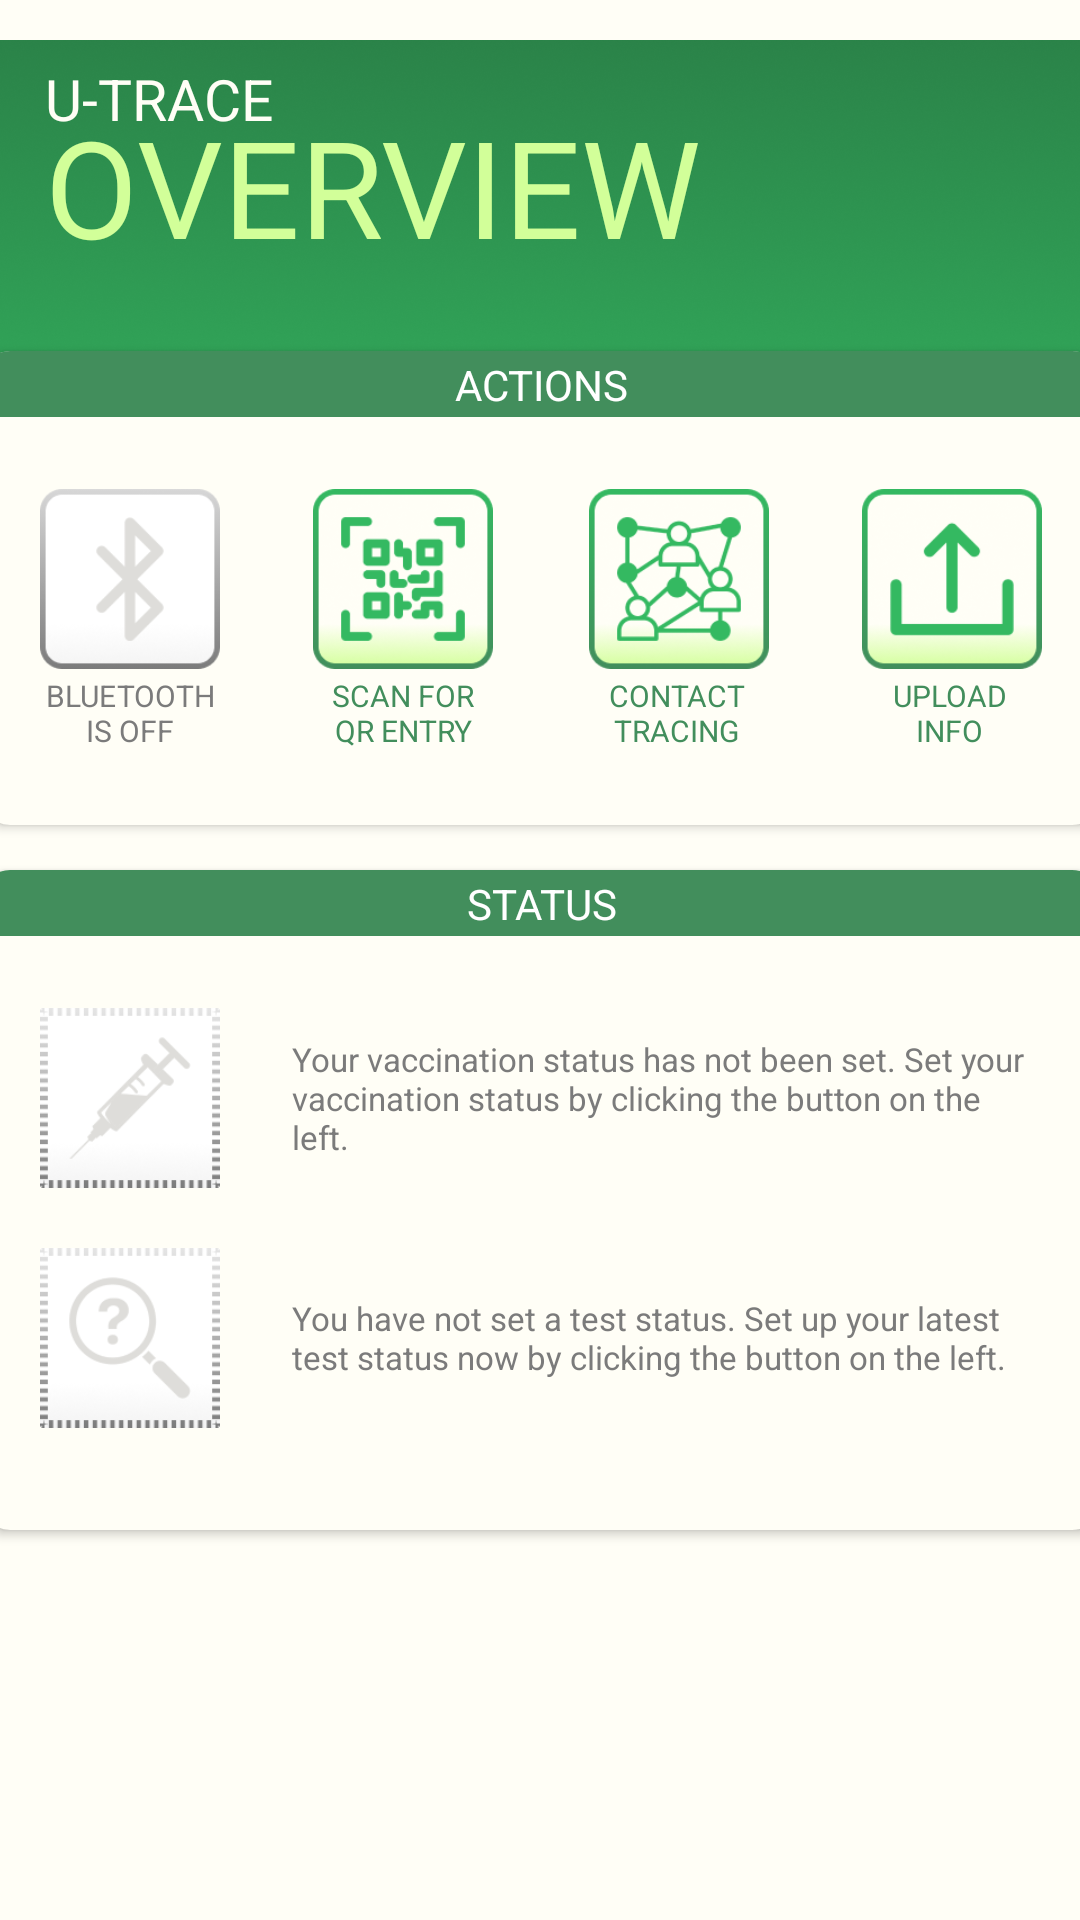

Produce the Android XML layout that renders to this screen, including the resource entries it uses.
<!-- AndroidManifest.xml: application theme Theme.Utrace_cts -->
<!-- res/layout/fragment_home.xml -->
<?xml version="1.0" encoding="utf-8"?>
<androidx.constraintlayout.widget.ConstraintLayout xmlns:android="http://schemas.android.com/apk/res/android"
    xmlns:app="http://schemas.android.com/apk/res-auto"
    xmlns:tools="http://schemas.android.com/tools"
    android:layout_width="match_parent"
    android:layout_height="match_parent"
    android:background="#FFFEF6"
    tools:context=".fragments.HomeFragment">

    <ImageView
        android:id="@+id/iv_bgheader"
        android:layout_width="match_parent"
        android:layout_height="210dp"
        app:layout_constraintEnd_toEndOf="parent"
        app:layout_constraintStart_toStartOf="parent"
        app:layout_constraintTop_toTopOf="parent"
        app:srcCompat="@drawable/bgheader" />

    <TextView
        android:id="@+id/tv_utrace"
        android:layout_width="wrap_content"
        android:layout_height="wrap_content"
        android:layout_marginStart="15dp"
        android:layout_marginTop="20dp"
        android:text="U-TRACE"
        android:textColor="#FFFEF6"
        android:textSize="19sp"
        app:layout_constraintStart_toStartOf="parent"
        app:layout_constraintTop_toTopOf="parent" />

    <TextView
        android:id="@+id/tv_overview"
        android:layout_width="wrap_content"
        android:layout_height="wrap_content"
        android:layout_marginStart="15dp"
        android:layout_marginTop="32dp"
        android:text="OVERVIEW"
        android:textColor="#D2FF99"
        android:textSize="45sp"
        app:layout_constraintStart_toStartOf="parent"
        app:layout_constraintTop_toTopOf="parent" />

    <androidx.cardview.widget.CardView
        android:id="@+id/cv_actions"
        android:layout_width="374dp"
        android:layout_height="158dp"
        android:layout_marginTop="25dp"
        app:cardBackgroundColor="#FFFEF6"
        app:cardCornerRadius="10dp"
        app:layout_constraintEnd_toEndOf="parent"
        app:layout_constraintStart_toStartOf="parent"
        app:layout_constraintTop_toBottomOf="@+id/tv_overview">

        <androidx.constraintlayout.widget.ConstraintLayout
            android:layout_width="match_parent"
            android:layout_height="match_parent">

            <LinearLayout
                android:id="@+id/ll_actionBanner"
                android:layout_width="match_parent"
                android:layout_height="22dp"
                android:background="#428E5C"
                android:orientation="vertical"
                app:layout_constraintEnd_toEndOf="parent"
                app:layout_constraintStart_toStartOf="parent"
                app:layout_constraintTop_toTopOf="parent">

                <TextView
                    android:id="@+id/tv_actions"
                    android:layout_width="match_parent"
                    android:layout_height="wrap_content"
                    android:gravity="center_horizontal"
                    android:paddingTop="1.5dp"
                    android:text="ACTIONS"
                    android:textColor="#FFFFFF" />
            </LinearLayout>

            <ImageView
                android:id="@+id/iv_bluetooth"
                android:layout_width="60dp"
                android:layout_height="60dp"
                android:layout_marginStart="20dp"
                android:layout_marginTop="24dp"
                app:layout_constraintStart_toStartOf="parent"
                app:layout_constraintTop_toBottomOf="@+id/ll_actionBanner"
                app:srcCompat="@drawable/btoff" />

            <TextView
                android:id="@+id/tv_bluetooth"
                android:layout_width="60dp"
                android:layout_height="30dp"
                android:layout_marginStart="20dp"
                android:layout_marginTop="2dp"
                android:gravity="center_horizontal"
                android:text="BLUETOOTH IS OFF"
                android:textColor="#7B7B7B"
                android:textSize="10sp"
                app:layout_constraintStart_toStartOf="parent"
                app:layout_constraintTop_toBottomOf="@+id/iv_bluetooth" />

            <ImageView
                android:id="@+id/iv_qr"
                android:layout_width="60dp"
                android:layout_height="60dp"
                android:layout_marginStart="31dp"
                android:layout_marginTop="24dp"
                app:layout_constraintStart_toEndOf="@+id/iv_bluetooth"
                app:layout_constraintTop_toBottomOf="@+id/ll_actionBanner"
                app:srcCompat="@drawable/qr" />

            <TextView
                android:id="@+id/tv_qr"
                android:layout_width="60dp"
                android:layout_height="30dp"
                android:layout_marginStart="31dp"
                android:layout_marginTop="2dp"
                android:gravity="center_horizontal"
                android:text="SCAN FOR QR ENTRY"
                android:textColor="#428E5C"
                android:textSize="10sp"
                app:layout_constraintStart_toEndOf="@+id/tv_bluetooth"
                app:layout_constraintTop_toBottomOf="@+id/iv_qr" />

            <ImageView
                android:id="@+id/iv_ct"
                android:layout_width="60dp"
                android:layout_height="60dp"
                android:layout_marginTop="24dp"
                android:layout_marginEnd="31dp"
                app:layout_constraintEnd_toStartOf="@+id/iv_upload"
                app:layout_constraintTop_toBottomOf="@+id/ll_actionBanner"
                app:srcCompat="@drawable/contacttracing" />

            <TextView
                android:id="@+id/tv_ct"
                android:layout_width="60dp"
                android:layout_height="30dp"
                android:layout_marginStart="31dp"
                android:layout_marginTop="2dp"
                android:gravity="center_horizontal"
                android:text="CONTACT TRACING"
                android:textColor="#428E5C"
                android:textSize="10dp"
                app:layout_constraintStart_toEndOf="@+id/tv_qr"
                app:layout_constraintTop_toBottomOf="@+id/iv_ct" />

            <ImageView
                android:id="@+id/iv_upload"
                android:layout_width="60dp"
                android:layout_height="60dp"
                android:layout_marginTop="24dp"
                android:layout_marginEnd="20dp"
                app:layout_constraintEnd_toEndOf="parent"
                app:layout_constraintTop_toBottomOf="@+id/ll_actionBanner"
                app:srcCompat="@drawable/uploadinfo" />

            <TextView
                android:id="@+id/textView8"
                android:layout_width="60dp"
                android:layout_height="30dp"
                android:layout_marginStart="31dp"
                android:layout_marginTop="2dp"
                android:gravity="center_horizontal"
                android:text="UPLOAD INFO"
                android:textColor="#428E5C"
                android:textSize="10sp"
                app:layout_constraintStart_toEndOf="@+id/tv_ct"
                app:layout_constraintTop_toBottomOf="@+id/iv_upload" />

        </androidx.constraintlayout.widget.ConstraintLayout>
    </androidx.cardview.widget.CardView>

    <androidx.cardview.widget.CardView
        android:id="@+id/cv_status"
        android:layout_width="374dp"
        android:layout_height="220dp"
        android:layout_marginTop="15dp"
        app:cardBackgroundColor="#FFFEF6"
        app:cardCornerRadius="10dp"
        app:layout_constraintEnd_toEndOf="parent"
        app:layout_constraintStart_toStartOf="parent"
        app:layout_constraintTop_toBottomOf="@+id/cv_actions">

        <androidx.constraintlayout.widget.ConstraintLayout
            android:layout_width="match_parent"
            android:layout_height="match_parent">

            <LinearLayout
                android:id="@+id/ll_statusBanner"
                android:layout_width="match_parent"
                android:layout_height="22dp"
                android:background="#428E5C"
                android:orientation="vertical"
                app:layout_constraintEnd_toEndOf="parent"
                app:layout_constraintStart_toStartOf="parent"
                app:layout_constraintTop_toTopOf="parent">

                <TextView
                    android:id="@+id/tv_status"
                    android:layout_width="match_parent"
                    android:layout_height="wrap_content"
                    android:gravity="center_horizontal"
                    android:paddingTop="1.5dp"
                    android:text="STATUS"
                    android:textColor="#FFFFFF" />
            </LinearLayout>

            <ImageView
                android:id="@+id/iv_vaccination"
                android:layout_width="60dp"
                android:layout_height="60dp"
                android:layout_marginStart="20dp"
                android:layout_marginTop="24dp"
                app:layout_constraintStart_toStartOf="parent"
                app:layout_constraintTop_toBottomOf="@+id/ll_statusBanner"
                app:srcCompat="@drawable/vax_base" />

            <TextView
                android:id="@+id/tv_vaccination"
                android:layout_width="250dp"
                android:layout_height="60dp"
                android:layout_marginTop="24dp"
                android:layout_marginEnd="20dp"
                android:gravity="center_vertical"
                android:text="Your vaccination status has not been set. Set your vaccination status by clicking the button on the left."
                android:textColor="#7B7B7B"
                android:textSize="11dp"
                app:layout_constraintEnd_toEndOf="parent"
                app:layout_constraintTop_toBottomOf="@+id/ll_statusBanner" />

            <ImageView
                android:id="@+id/iv_testStatus"
                android:layout_width="60dp"
                android:layout_height="60dp"
                android:layout_marginStart="20dp"
                android:layout_marginTop="20dp"
                app:layout_constraintStart_toStartOf="parent"
                app:layout_constraintTop_toBottomOf="@+id/iv_vaccination"
                app:srcCompat="@drawable/test_base" />

            <TextView
                android:id="@+id/tv_test"
                android:layout_width="250dp"
                android:layout_height="60dp"
                android:layout_marginTop="20dp"
                android:layout_marginEnd="20dp"
                android:gravity="center_vertical"
                android:text="You have not set a test status. Set up your latest test status now by clicking the button on the left."
                android:textColor="#7B7B7B"
                android:textSize="11sp"
                app:layout_constraintEnd_toEndOf="parent"
                app:layout_constraintTop_toBottomOf="@+id/tv_vaccination" />

        </androidx.constraintlayout.widget.ConstraintLayout>
    </androidx.cardview.widget.CardView>


</androidx.constraintlayout.widget.ConstraintLayout>
<!-- resources referenced by this layout -->
<resources>
  <!-- drawable bgheader: png bitmap (drawable, 139310 bytes) -->
  <!-- drawable btoff: png bitmap (drawable, 12634 bytes) -->
  <!-- drawable contacttracing: png bitmap (drawable, 23118 bytes) -->
  <!-- drawable qr: png bitmap (drawable, 19055 bytes) -->
  <!-- drawable test_base: png bitmap (drawable, 14346 bytes) -->
  <!-- drawable uploadinfo: png bitmap (drawable, 17086 bytes) -->
  <!-- drawable vax_base: png bitmap (drawable, 14078 bytes) -->
  <style name="Theme.Utrace_cts" parent="Theme.MaterialComponents.DayNight.NoActionBar">
          
          <item name="colorPrimary">@color/purple_500</item>
          <item name="colorPrimaryVariant">#2A8348</item>
          <item name="colorOnPrimary">@color/white</item>
          
          <item name="colorSecondary">@color/teal_200</item>
          <item name="colorSecondaryVariant">@color/teal_700</item>
          <item name="colorOnSecondary">@color/black</item>
          
          <item name="android:statusBarColor" tools:targetApi="l">?attr/colorPrimaryVariant</item>
          
      </style>
  <!-- not gathered from this repository: default colours our renderer supplied (Android Studio template values) -->
  <color name="purple_500">#FF6200EE</color>
  <color name="teal_200">#FF03DAC5</color>
  <color name="teal_700">#FF018786</color>
  <color name="black">#FF000000</color>
  <color name="white">#FFFFFFFF</color>
</resources>
